7-way image classification set "new_flowers_data" from GitHub (AnnaFilipov93/ReLeaf-old); label vocabulary: daisy, dandelion, iris, rose, sunflower, tulip, water lilies.

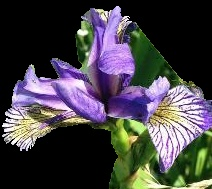
Label: iris

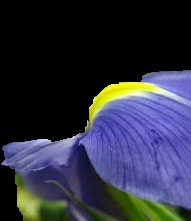
Label: iris

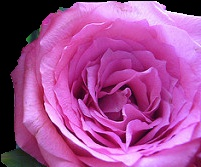
Label: rose

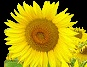
Label: sunflower

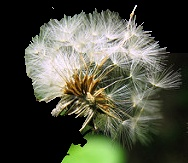
Label: dandelion

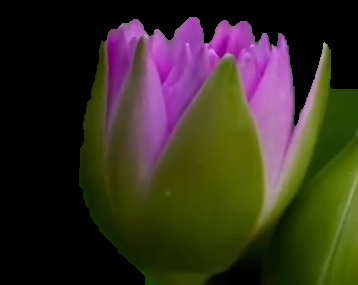
Label: water lilies
